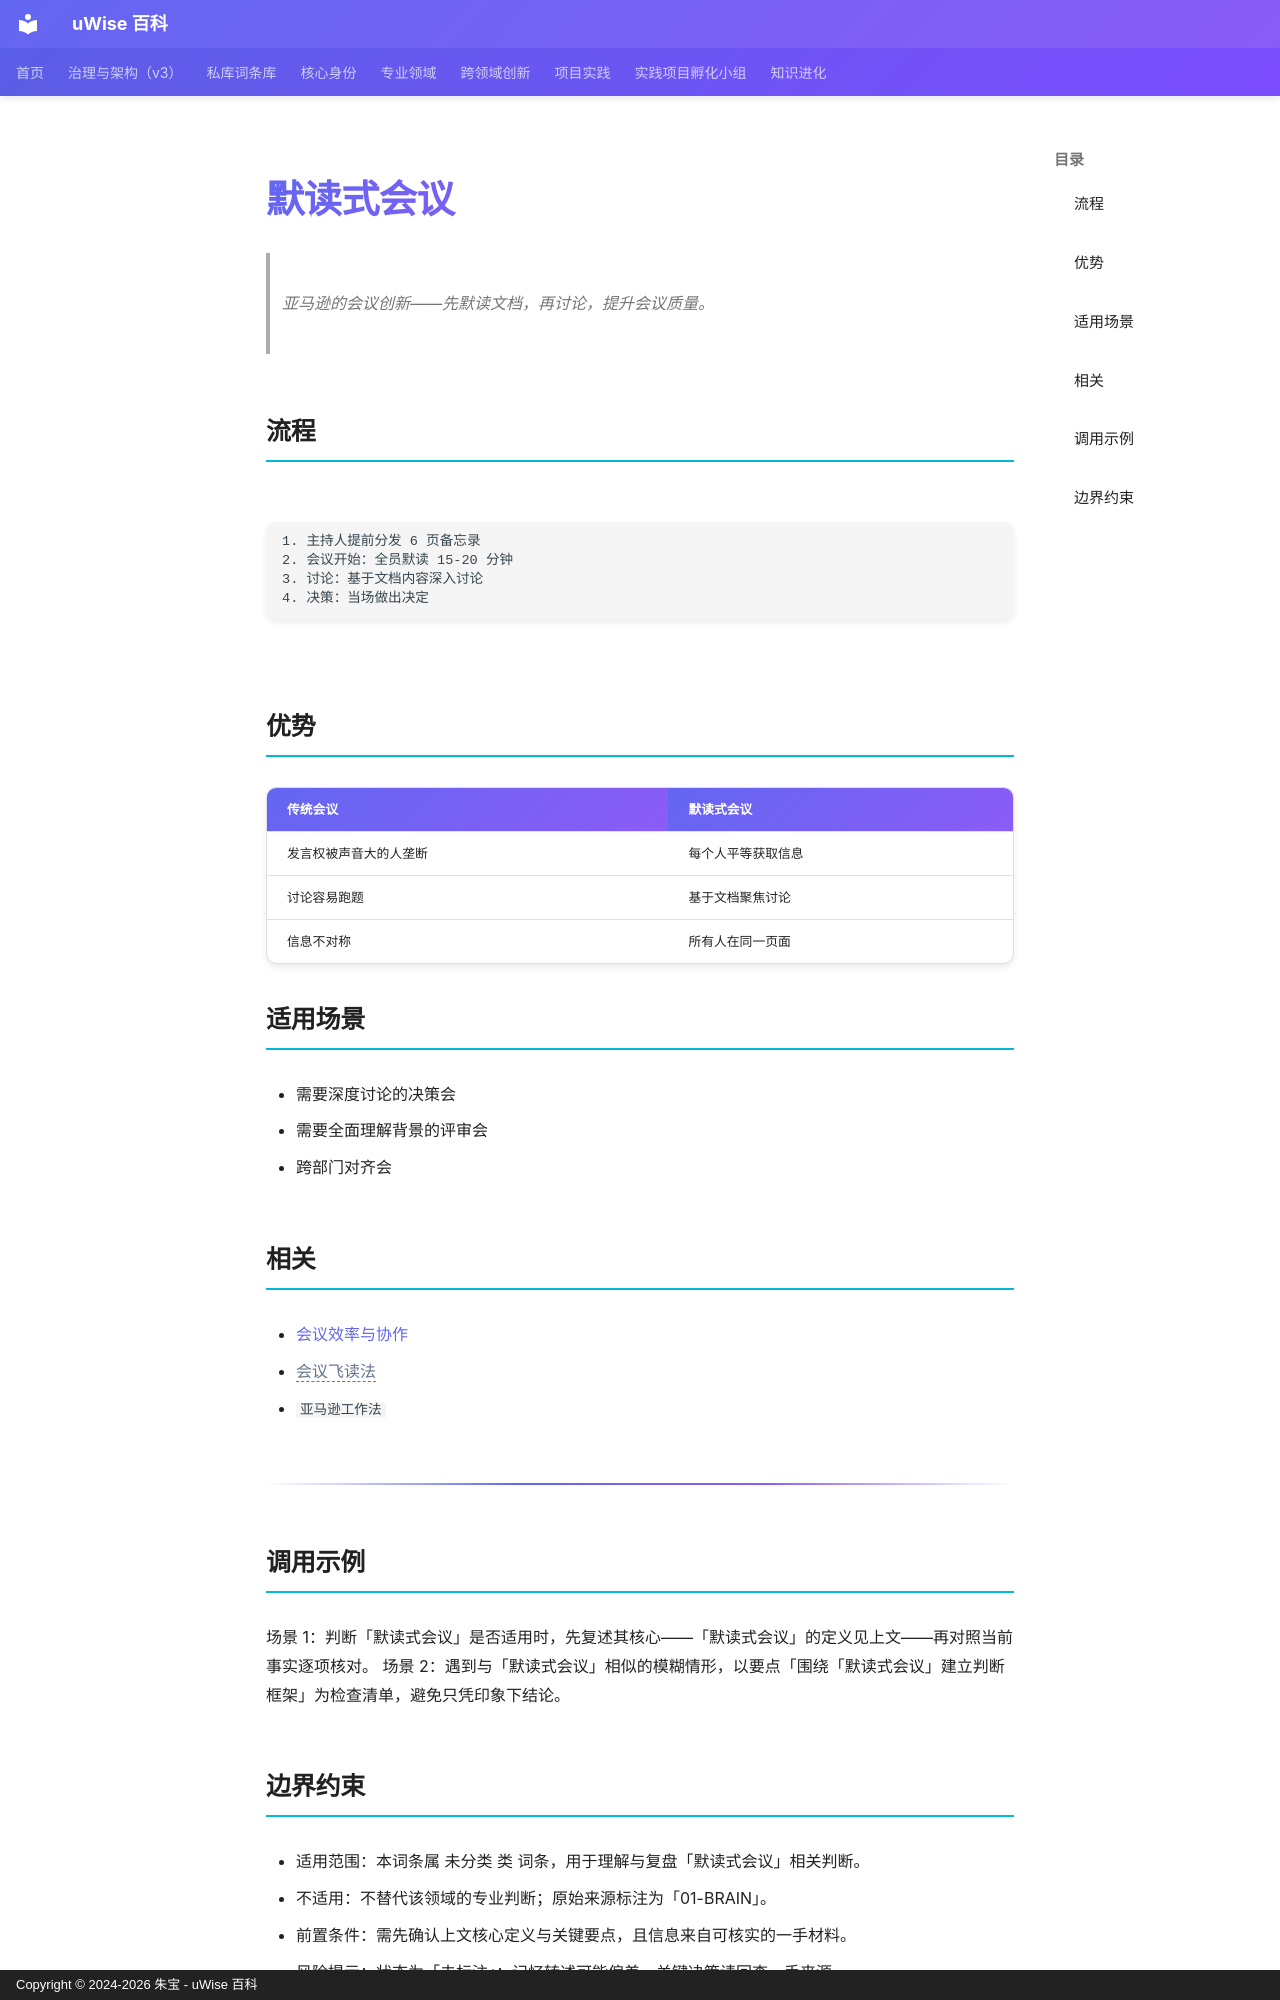

repository: zhubao315/uWise · page: vault-encyclopedia/md-aeea5396/index.html · generator: mkdocs · copyright: Copyright © 2024-2026 朱宝 - uWise 百科

---
title: "默读式会议"
description: "亚马逊的会议创新——先默读文档，再讨论，提升会议质量。"
---

# 默读式会议

> 亚马逊的会议创新——先默读文档，再讨论，提升会议质量。

## 流程

```
1. 主持人提前分发 6 页备忘录
2. 会议开始：全员默读 15-20 分钟
3. 讨论：基于文档内容深入讨论
4. 决策：当场做出决定
```

## 优势

| 传统会议 | 默读式会议 |
|---------|-----------|
| 发言权被声音大的人垄断 | 每个人平等获取信息 |
| 讨论容易跑题 | 基于文档聚焦讨论 |
| 信息不对称 | 所有人在同一页面 |

## 适用场景

- 需要深度讨论的决策会
- 需要全面理解背景的评审会
- 跨部门对齐会

## 相关

- [会议效率与协作](../md-0d5335ed/)
- <span class="uw-unresolved" data-target="会议飞读法" title="未解析的双链目标：会议飞读法">会议飞读法</span>
- `亚马逊工作法`

---

## 调用示例

场景 1：判断「默读式会议」是否适用时，先复述其核心——「默读式会议」的定义见上文——再对照当前事实逐项核对。
场景 2：遇到与「默读式会议」相似的模糊情形，以要点「围绕「默读式会议」建立判断框架」为检查清单，避免只凭印象下结论。
